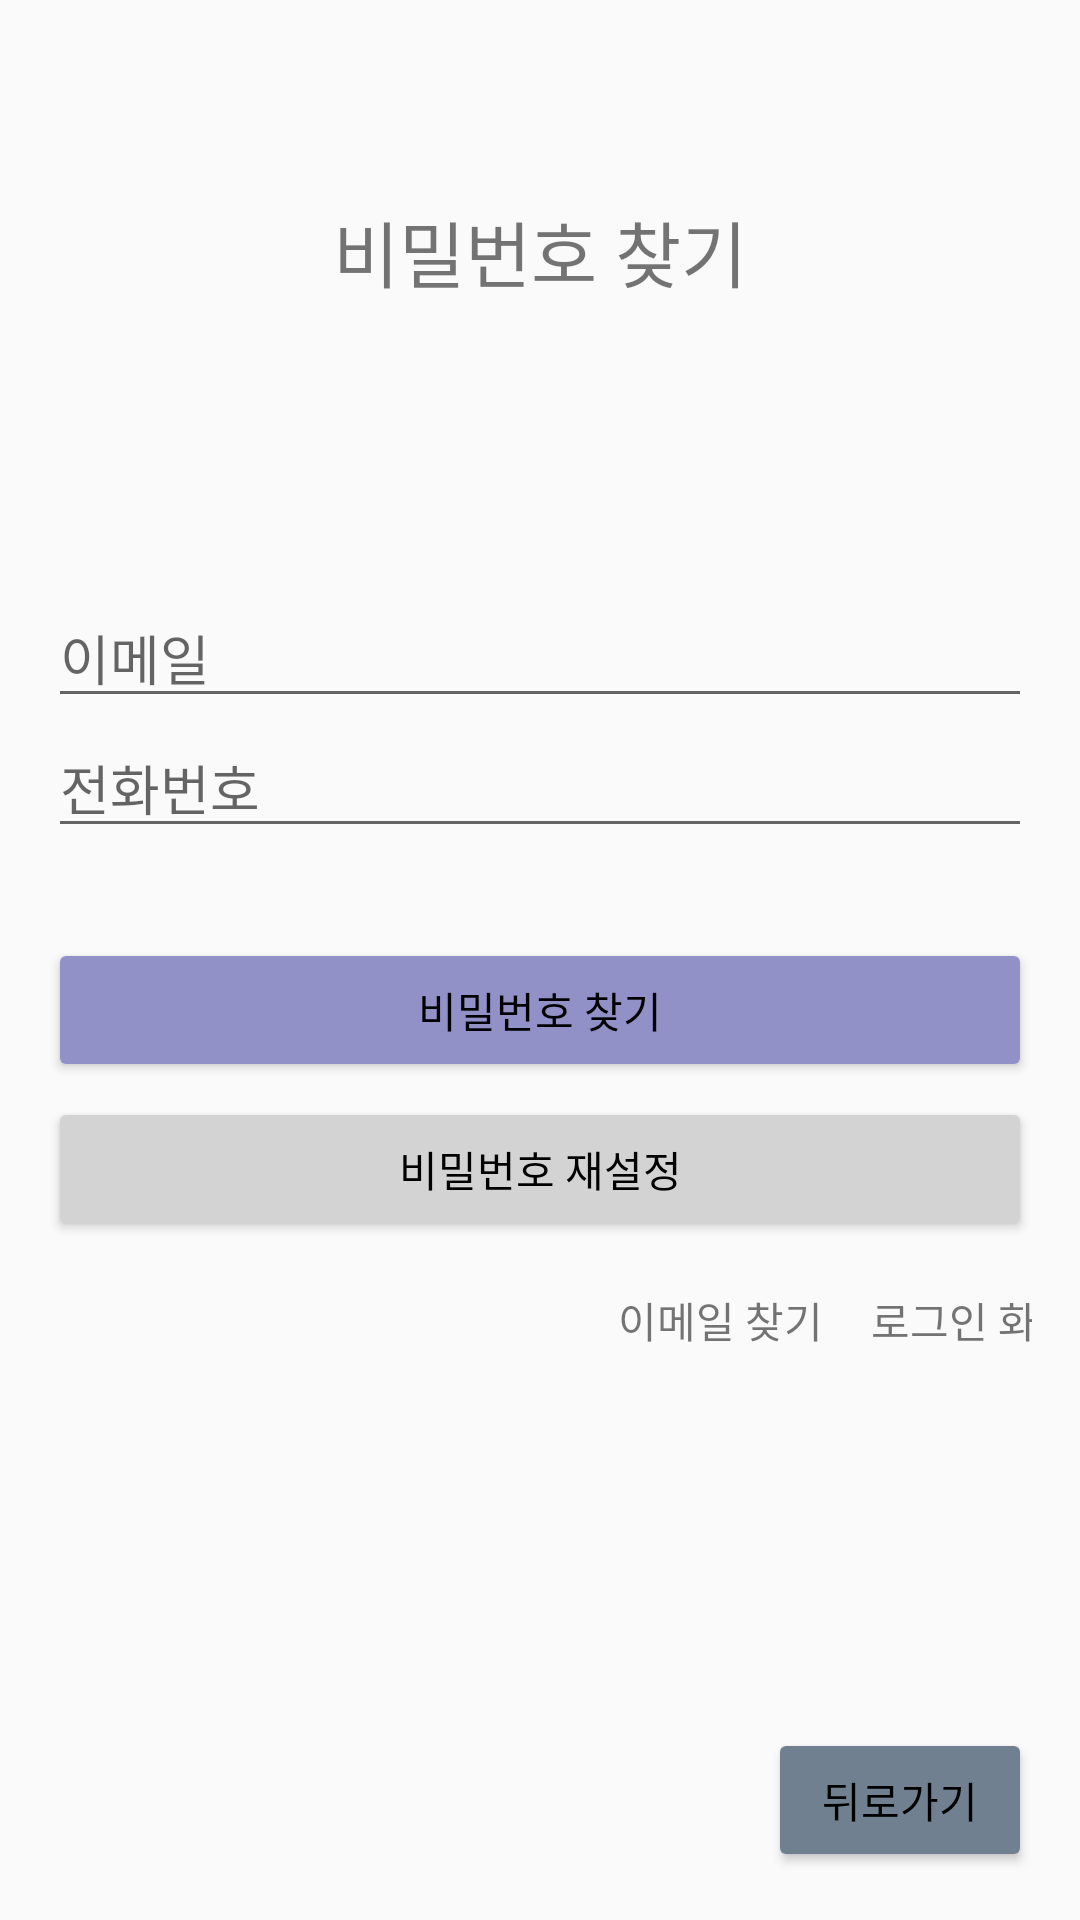

Write the Android layout XML for this screen, with the resource values it uses.
<!-- AndroidManifest.xml: application theme Theme.Kiosk02 -->
<!-- res/layout/activity_find_password_admin.xml -->
<?xml version="1.0" encoding="utf-8"?>
<androidx.constraintlayout.widget.ConstraintLayout xmlns:android="http://schemas.android.com/apk/res/android"
    android:layout_width="match_parent"
    android:layout_height="match_parent"
    xmlns:app="http://schemas.android.com/apk/res-auto"
    android:padding="16dp">

    <TextView
        android:id="@+id/AdminTitleTextView2"
        android:layout_width="wrap_content"
        android:layout_height="wrap_content"
        android:text="비밀번호 찾기"
        android:textSize="24sp"
        android:layout_marginTop="50dp"
        app:layout_constraintTop_toTopOf="parent"
        app:layout_constraintStart_toStartOf="parent"
        app:layout_constraintEnd_toEndOf="parent"/>

    <ImageView
        android:id="@+id/AdminLogoImageView2"
        android:layout_width="wrap_content"
        android:layout_height="wrap_content"
        android:src="@drawable/baseline_android_24"
        app:layout_constraintTop_toBottomOf="@id/AdminTitleTextView2"
        app:layout_constraintStart_toStartOf="parent"
        app:layout_constraintEnd_toEndOf="parent"
        android:layout_marginTop="45dp"/>

    <EditText
        android:id="@+id/AdminEmailEditText"
        android:layout_width="0dp"
        android:layout_height="wrap_content"
        android:hint="이메일"
        android:layout_marginTop="50dp"
        app:layout_constraintTop_toBottomOf="@id/AdminLogoImageView2"
        app:layout_constraintStart_toStartOf="parent"
        app:layout_constraintEnd_toEndOf="parent"/>

    <EditText
        android:id="@+id/AdminPhoneEditText2"
        android:layout_width="0dp"
        android:layout_height="wrap_content"
        android:hint="전화번호"
        android:layout_marginTop="0dp"
        app:layout_constraintTop_toBottomOf="@id/AdminEmailEditText"
        app:layout_constraintStart_toStartOf="parent"
        app:layout_constraintEnd_toEndOf="parent"/>

    <Button
        android:id="@+id/AdminFindPasswordButton"
        android:layout_width="0dp"
        android:layout_height="wrap_content"
        android:text="비밀번호 찾기"
        android:textColor="@color/black"
        android:backgroundTint="@color/navy01"
        app:layout_constraintTop_toBottomOf="@id/AdminPhoneEditText2"
        app:layout_constraintStart_toStartOf="parent"
        app:layout_constraintEnd_toEndOf="parent"
        android:layout_marginTop="30dp"/>
    <Button
        android:id="@+id/AdminResetPasswordButton"
        android:layout_width="0dp"
        android:layout_height="wrap_content"
        android:text="비밀번호 재설정"
        android:textColor="@color/black"
        android:backgroundTint="@color/navy02"
        app:layout_constraintTop_toBottomOf="@id/AdminFindPasswordButton"
        app:layout_constraintStart_toStartOf="parent"
        app:layout_constraintEnd_toEndOf="parent"

        android:layout_marginTop="5dp"/>
    <TextView
        android:id="@+id/AdminEmailFindTextView"
        android:layout_width="wrap_content"
        android:layout_height="wrap_content"
        android:text="이메일 찾기"
        app:layout_constraintTop_toBottomOf="@id/AdminResetPasswordButton"
        app:layout_constraintStart_toStartOf="parent"
        android:layout_marginStart="190dp"

        android:layout_marginTop="16dp"/>

    <TextView
        android:id="@+id/AdminLoginTextView2"
        android:layout_width="wrap_content"
        android:layout_height="wrap_content"
        android:text="로그인 화면"
        app:layout_constraintTop_toBottomOf="@id/AdminResetPasswordButton"
        app:layout_constraintStart_toEndOf="@id/AdminEmailFindTextView"
        android:layout_marginStart="16dp"
        android:layout_marginTop="16dp"/>
    <Button
        android:id="@+id/BackAdminFindPasswordButton"
        android:layout_width="0dp"
        android:layout_height="wrap_content"
        android:text="뒤로가기"
        android:textColor="@color/black"
        android:backgroundTint="@color/gray01"
        app:layout_constraintBottom_toBottomOf="parent"
        app:layout_constraintEnd_toEndOf="parent"
        android:layout_marginTop="30dp"/>

</androidx.constraintlayout.widget.ConstraintLayout>
<!-- resources referenced by this layout -->
<resources>
  <color name="black">#FF000000</color>
  <color name="gray01">#708090</color>
  <color name="navy01">#9191c8</color>
  <color name="navy02">#d3d3d3</color>
  <style name="Theme.Kiosk02" parent="Base.Theme.Kiosk02" />
  <style name="Base.Theme.Kiosk02" parent="Theme.AppCompat.DayNight.NoActionBar">
          
          
          <item name="colorPrimary">@color/navy01</item>
          <item name="colorPrimaryVariant">@color/navy01</item>
          <item name="colorOnPrimary">@color/white</item>
          <item name="colorSurface">@color/white</item>
          <item name="colorOnSurface">@color/black</item>
      </style>
  <color name="white">#FFFFFFFF</color>
</resources>
